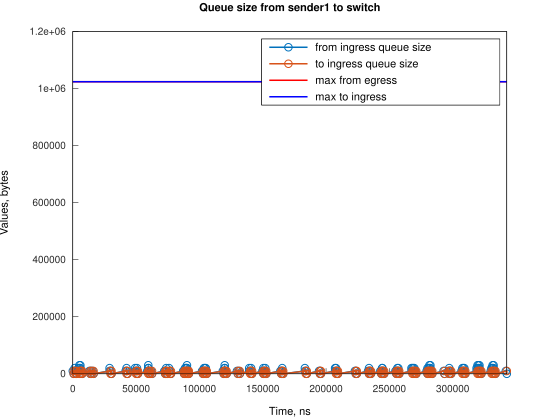

Source data for this figure (header and first rows):
Time, from_ingress_queue_size, to_ingress_queue_size
0, 10000, nan
745.1, 0, 10000
746.1, 0, 0
1495, 10000, 0
1496, 20000, 0
2240, 10000, 10000
2243, 10000, 0
2985, 0, 10000
2986, 0, 0
4486, 10000, 0
4487, 20000, 0
5217, 30000, 0
5231, 20000, 10000
5233, 20000, 0
5965, 30000, 0
5976, 20000, 0
6721, 10000, 10000
6722, 10000, 0
7466, 0, 10000
7470, 0, 0
13080, 10000, 0
13825, 0, 0
14160, 10000, 0
14905, 0, 10000
14908, 0, 0
15650, 10000, 0
16395, 0, 10000
16396, 0, 0
29063, 10000, 0
29064, 20000, 0
29808, 10000, 10000
29810, 10000, 0
30554, 0, 10000
30554, 0, 0
41728, 10000, 0
42472, 20000, 0
42474, 10000, 10000
42474, 10000, 0
43218, 0, 10000
43220, 0, 0
49179, 10000, 0
49180, 20000, 0
49924, 10000, 10000
49925, 10000, 0
50668, 20000, 0
50669, 10000, 10000
50670, 10000, 0
51414, 0, 10000
51420, 0, 0
58865, 10000, 0
59608, 20000, 0
59609, 30000, 0
59610, 20000, 10000
59611, 20000, 0
60355, 10000, 10000
60356, 10000, 0
61100, 0, 10000
61101, 0, 0
61843, 10000, 0
62588, 0, 10000
... 232 more rows
